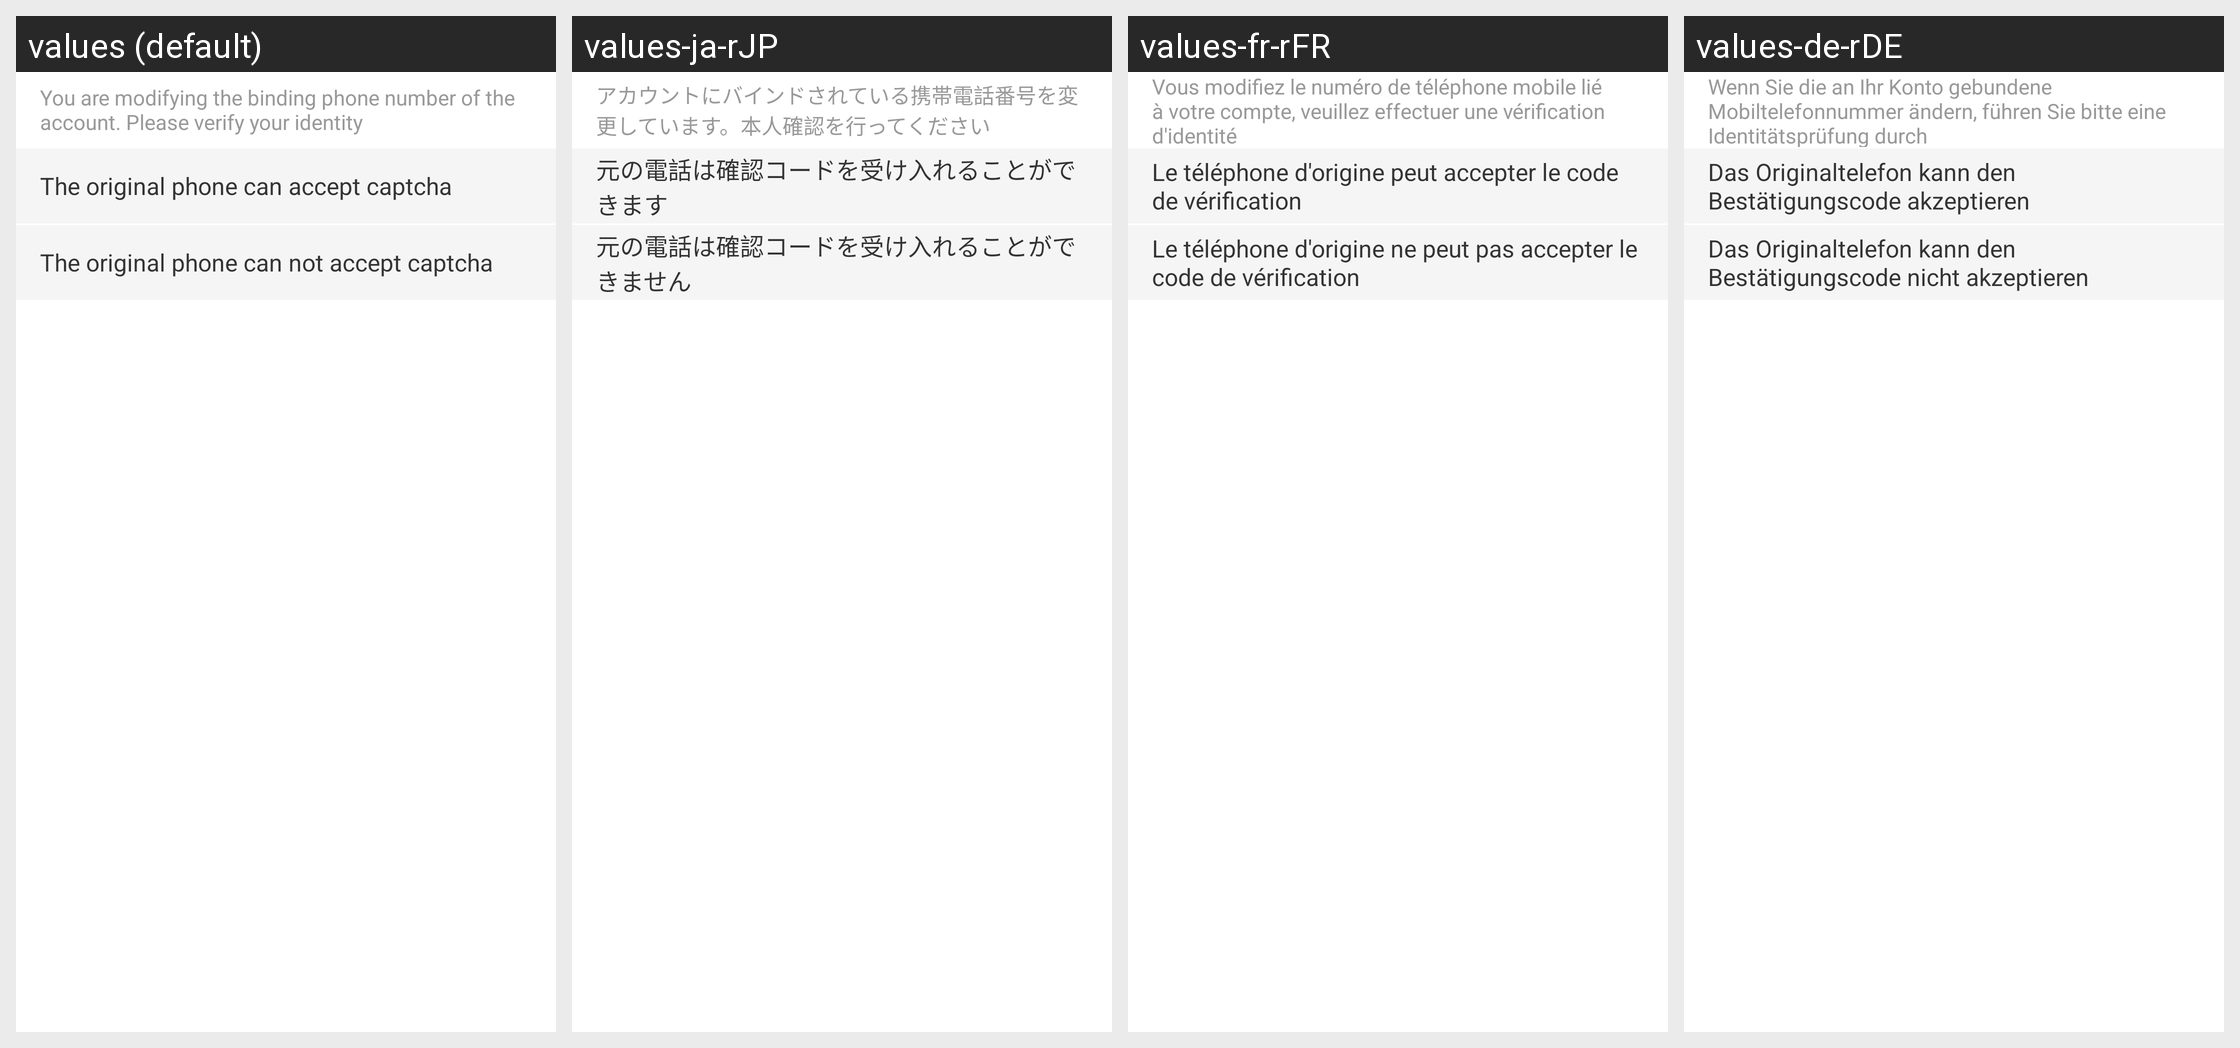

Locale-by-locale string values for the Android screen shown in this grid:
Android screen res/layout/activity_change_lead.xml rendered under 4 locales, left to right: values (default), values-ja-rJP, values-fr-rFR, values-de-rDE. Device: Nexus 5 (rendered at 1080×1920; each locale shown at half size, 540×960, under a caption strip naming it); theme AppTheme.StartingWindowTheme.
Other locales in the repository, not shown: values-en, values-es-rES, values-it-rIT, values-ko-rKR, values-zh-rCN, values-zh-rMO.
Strings drawn on this screen, with the default value and each locale's value (text and hints the layout hard-codes, and strings that could not be matched under every locale, appear in the picture but are not listed):

changeBindPhoneNumTip
  values: You are modifying the binding phone number of the account. Please verify your identity
  values-ja-rJP: アカウントにバインドされている携帯電話番号を変更しています。本人確認を行ってください
  values-fr-rFR: Vous modifiez le numéro de téléphone mobile lié à votre compte, veuillez effectuer une vérification d'identité
  values-de-rDE: Wenn Sie die an Ihr Konto gebundene Mobiltelefonnummer ändern, führen Sie bitte eine Identitätsprüfung durch

receivePhoneCode
  values: The original phone can accept captcha
  values-ja-rJP: 元の電話は確認コードを受け入れることができます
  values-fr-rFR: Le téléphone d'origine peut accepter le code de vérification
  values-de-rDE: Das Originaltelefon kann den Bestätigungscode akzeptieren

unReceivePhoneCode
  values: The original phone can not accept captcha
  values-ja-rJP: 元の電話は確認コードを受け入れることができません
  values-fr-rFR: Le téléphone d'origine ne peut pas accepter le code de vérification
  values-de-rDE: Das Originaltelefon kann den Bestätigungscode nicht akzeptieren
